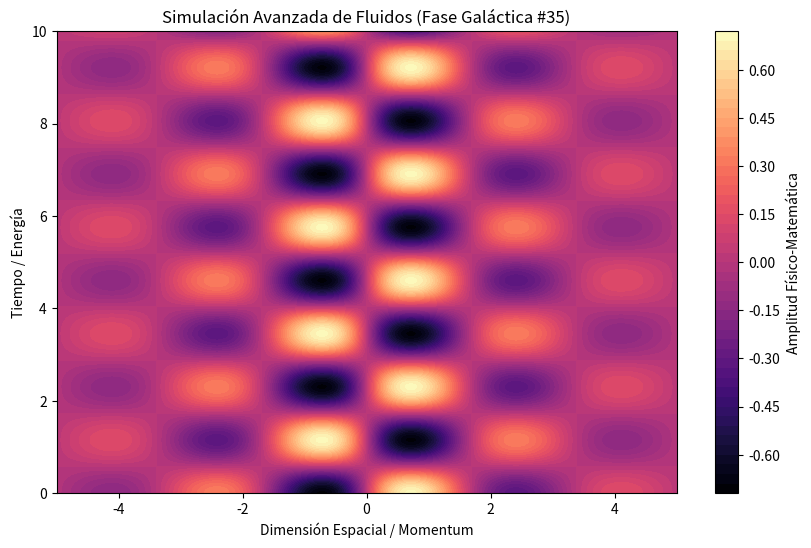

Generate this figure with matplotlib:
%matplotlib inline
# Simulación Galáctica: Fluidos - Variante 35
import numpy as np
import matplotlib.pyplot as plt

# Parámetros Físicos Aleatorios
param_1 = 1.854
param_2 = 2.728
param_3 = 0.456

t = np.linspace(0, 10, 500)
x = np.linspace(-5, 5, 500)
X, T = np.meshgrid(x, t)

# Ecuación Base (Avanzada)
Z = np.sin(X * param_1) * np.cos(T * param_2) * np.exp(-np.abs(X) * param_3)

plt.figure(figsize=(10, 6))
plt.contourf(X, T, Z, 50, cmap='magma')
plt.colorbar(label='Amplitud Físico-Matemática')
plt.title(r'Simulación Avanzada de Fluidos (Fase Galáctica #35)')
plt.xlabel('Dimensión Espacial / Momentum')
plt.ylabel('Tiempo / Energía')
plt.show()
